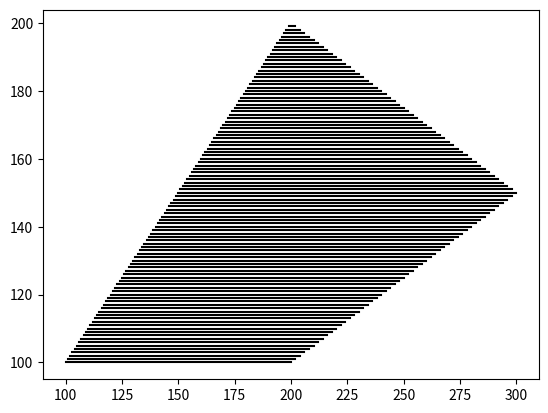

Recreate this plot in Python.
import numpy as np
import matplotlib.pyplot as plt

def scanline_fill(points):
    
    # Find the min and max y-coordinates
    ymin = int(min(points[:,1]))
    ymax = int(max(points[:,1]))

    # Initialize an array to store the x-coordinates of the intersections
    # between the scanline and the polygon edges
    x_intersections = np.zeros((len(points),))

    # Iterate over each scanline
    for y in range(ymin, ymax+1):
        # Find the edges that intersect the scanline
        j = 0
        for i in range(len(points)):
            if i == len(points) - 1:
                k = 0
            else:
                k = i + 1

            if (points[i][1] <= y and points[k][1] > y) or (points[k][1] <= y and points[i][1] > y):
                x_intersections[j] = int(points[i][0] + (y - points[i][1]) / (points[k][1] - points[i][1]) * (points[k][0] - points[i][0]))
                j += 1

        # Sort the intersections by x-coordinate
        x_intersections = np.sort(x_intersections[:j])

        # Fill the scanline between pairs of intersections
        for i in range(0, len(x_intersections), 2):
            plt.plot([x_intersections[i], x_intersections[i+1]], [y, y], color='black')

    plt.show()

#example usage
points = np.array([(100, 100), (200, 200), (300, 150), (200, 100)])
scanline_fill(points)



